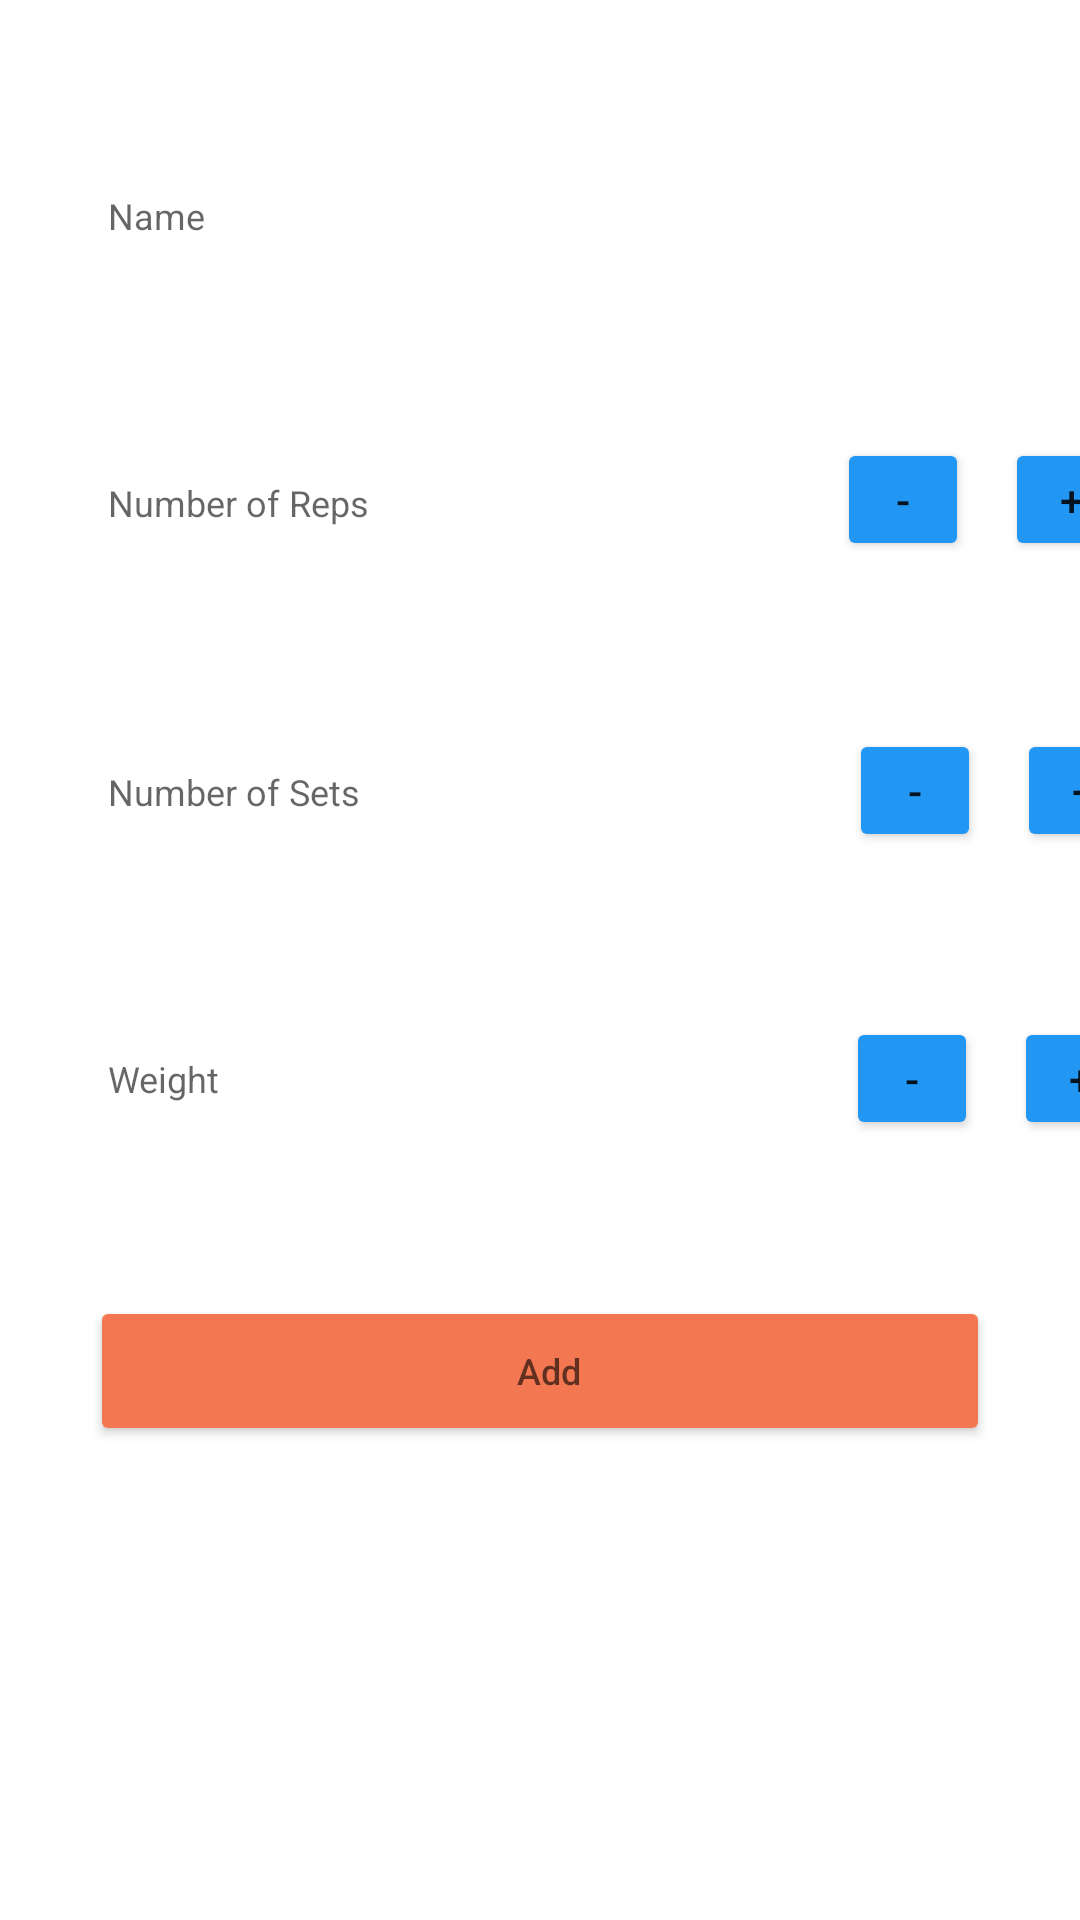

Android layout source for this screen:
<!-- AndroidManifest.xml: application theme Theme.FinalProject -->
<!-- res/layout/activity_add_exersize.xml -->
<?xml version="1.0" encoding="utf-8"?>
<androidx.constraintlayout.widget.ConstraintLayout xmlns:android="http://schemas.android.com/apk/res/android"
    xmlns:app="http://schemas.android.com/apk/res-auto"
    xmlns:tools="http://schemas.android.com/tools"
    android:layout_width="match_parent"
    android:layout_height="match_parent"
    tools:context=".Views.AddExersize">

    <Button
        android:id="@+id/plus2"
        android:layout_width="44dp"
        android:layout_height="41dp"
        android:layout_marginStart="12dp"
        android:layout_marginTop="52dp"
        android:backgroundTint="#2196F3"
        android:onClick="plusTwo"
        android:text="+"
        app:layout_constraintLeft_toRightOf="@id/repsET"
        app:layout_constraintStart_toEndOf="@+id/minus2"
        app:layout_constraintTop_toBottomOf="@+id/repsET">

    </Button>

    <Button
        android:id="@+id/minus2"
        android:layout_width="44dp"
        android:layout_height="41dp"
        android:layout_marginStart="12dp"
        android:layout_marginTop="52dp"
        android:backgroundTint="#2196F3"
        android:onClick="minusTwo"
        android:text="-"
        app:layout_constraintLeft_toRightOf="@id/repsET"
        app:layout_constraintStart_toEndOf="@+id/setsET"
        app:layout_constraintTop_toBottomOf="@+id/repsET">

    </Button>

    <Button
        android:id="@+id/plus3"
        android:layout_width="44dp"
        android:layout_height="41dp"
        android:layout_marginStart="12dp"
        android:layout_marginTop="52dp"
        android:backgroundTint="#2196F3"
        android:onClick="plusThree"
        android:text="+"
        app:layout_constraintLeft_toRightOf="@id/weightET"
        app:layout_constraintStart_toEndOf="@+id/minus3"
        app:layout_constraintTop_toBottomOf="@+id/setsET">

    </Button>

    <Button
        android:id="@+id/minus3"
        android:layout_width="44dp"
        android:layout_height="41dp"
        android:layout_marginStart="12dp"
        android:layout_marginTop="52dp"
        android:backgroundTint="#2196F3"
        android:onClick="minusThree"
        android:text="-"
        app:layout_constraintLeft_toRightOf="@id/repsET"
        app:layout_constraintStart_toEndOf="@+id/weightET"
        app:layout_constraintTop_toBottomOf="@+id/setsET">

    </Button>

    <EditText
        android:id="@+id/exersizeNameET"
        android:layout_width="match_parent"
        android:layout_height="44dp"
        android:layout_marginHorizontal="30dp"
        android:layout_marginVertical="50dp"
        android:layout_marginTop="48dp"
        android:background="@drawable/round"
        android:backgroundTint="#cae9ff"
        android:ems="10"
        android:hint="  Name"
        android:inputType="textPersonName"
        android:textSize="12dp"
        app:layout_constraintEnd_toEndOf="parent"
        app:layout_constraintHorizontal_bias="0.098"
        app:layout_constraintStart_toStartOf="parent"
        app:layout_constraintTop_toTopOf="parent" />


    <EditText
        android:id="@+id/repsET"
        android:layout_width="241dp"
        android:layout_height="47dp"
        android:layout_marginHorizontal="30dp"
        android:layout_marginVertical="50dp"
        android:background="@drawable/round"
        android:backgroundTint="#cae9ff"
        android:ems="10"
        android:hint="  Number of Reps"
        android:inputType="textPersonName"
        android:textSize="12dp"
        app:layout_constraintStart_toStartOf="parent"
        app:layout_constraintTop_toBottomOf="@+id/exersizeNameET" />


    <Button
        android:id="@+id/plus1"
        android:layout_width="44dp"
        android:layout_height="41dp"
        android:layout_marginStart="12dp"
        android:layout_marginTop="52dp"
        android:backgroundTint="#2196F3"
        android:onClick="plusOne"
        android:text="+"
        app:layout_constraintLeft_toRightOf="@id/repsET"
        app:layout_constraintStart_toEndOf="@+id/minus1"
        app:layout_constraintTop_toBottomOf="@+id/exersizeNameET">

    </Button>

    <Button
        android:id="@+id/minus1"
        android:layout_width="44dp"
        android:layout_height="41dp"
        android:layout_marginLeft="8dp"


        android:layout_marginTop="52dp"
        android:backgroundTint="#2196F3"
        android:onClick="minusOne"
        android:text="-"
        app:layout_constraintLeft_toRightOf="@id/repsET"
        app:layout_constraintTop_toBottomOf="@+id/exersizeNameET">

    </Button>

    <EditText
        android:id="@+id/setsET"
        android:layout_width="241dp"

        android:layout_height="46dp"
        android:layout_marginHorizontal="30dp"
        android:layout_marginVertical="50dp"
        android:background="@drawable/round"
        android:backgroundTint="#cae9ff"
        android:ems="10"
        android:hint="  Number of Sets"
        android:inputType="textPersonName"
        android:textSize="12dp"
        app:layout_constraintStart_toStartOf="parent"
        app:layout_constraintTop_toBottomOf="@+id/repsET" />

    <EditText
        android:id="@+id/weightET"
        android:layout_width="240dp"

        android:layout_height="45dp"
        android:layout_marginHorizontal="30dp"
        android:layout_marginVertical="50dp"
        android:background="@drawable/round"
        android:backgroundTint="#cae9ff"
        android:ems="10"
        android:hint="  Weight"
        android:inputType="textPersonName"
        android:textSize="12dp"
        app:layout_constraintStart_toStartOf="parent"
        app:layout_constraintTop_toBottomOf="@+id/setsET" />

    <Button

        android:id="@+id/finishAddBtn"
        android:layout_width="match_parent"
        android:layout_height="50dp"
        android:layout_marginHorizontal="30dp"
        android:layout_marginVertical="50dp"
        android:layout_marginTop="50dp"
        android:backgroundTint="#F37851"
        android:ems="10"
        android:hint="  Add"
        android:onClick="add"
        android:textColor="@color/black"
        android:textSize="12dp"
        app:layout_constraintStart_toStartOf="parent"
        app:layout_constraintTop_toBottomOf="@+id/weightET" />


</androidx.constraintlayout.widget.ConstraintLayout>
<!-- resources referenced by this layout -->
<resources>
  <style name="Theme.FinalProject" parent="Theme.MaterialComponents.DayNight.DarkActionBar">
          
          <item name="colorPrimary">@color/black</item>
          <item name="colorPrimaryVariant">@color/black</item>
          <item name="colorOnPrimary">@color/white</item>
          
          <item name="colorSecondary">@color/teal_200</item>
          <item name="colorSecondaryVariant">@color/teal_700</item>
          <item name="colorOnSecondary">@color/black</item>
          
          <item name="android:statusBarColor" tools:targetApi="l">?attr/colorPrimaryVariant</item>
          
      </style>
  <!-- not gathered from this repository: default colours our renderer supplied (Android Studio template values) -->
  <color name="teal_200">#FF03DAC5</color>
  <color name="teal_700">#FF018786</color>
  <color name="black">#FF000000</color>
  <color name="white">#FFFFFFFF</color>
</resources>
